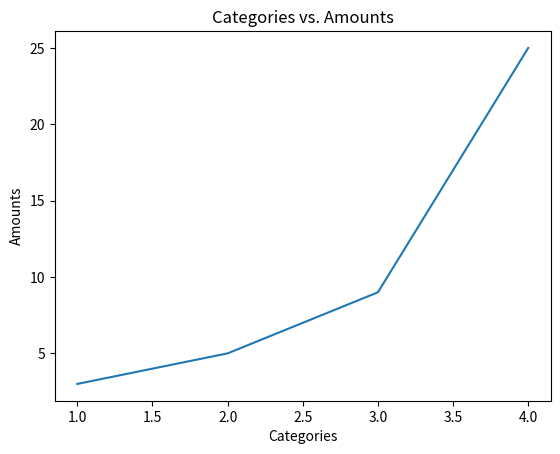

The script that saved this image:
import matplotlib.pyplot as plt

plt.figure()

plt.xlabel("Categories")
plt.ylabel("Amounts")
plt.title("Categories vs. Amounts")

# k is the color for black. o is to plot the graph with a dot. default is a line graph
plt.plot([1, 2, 3, 4], [3, 5, 9, 25])  # , "ko"
# plt.setp(lines, color="#ff5566")
plt.show()
